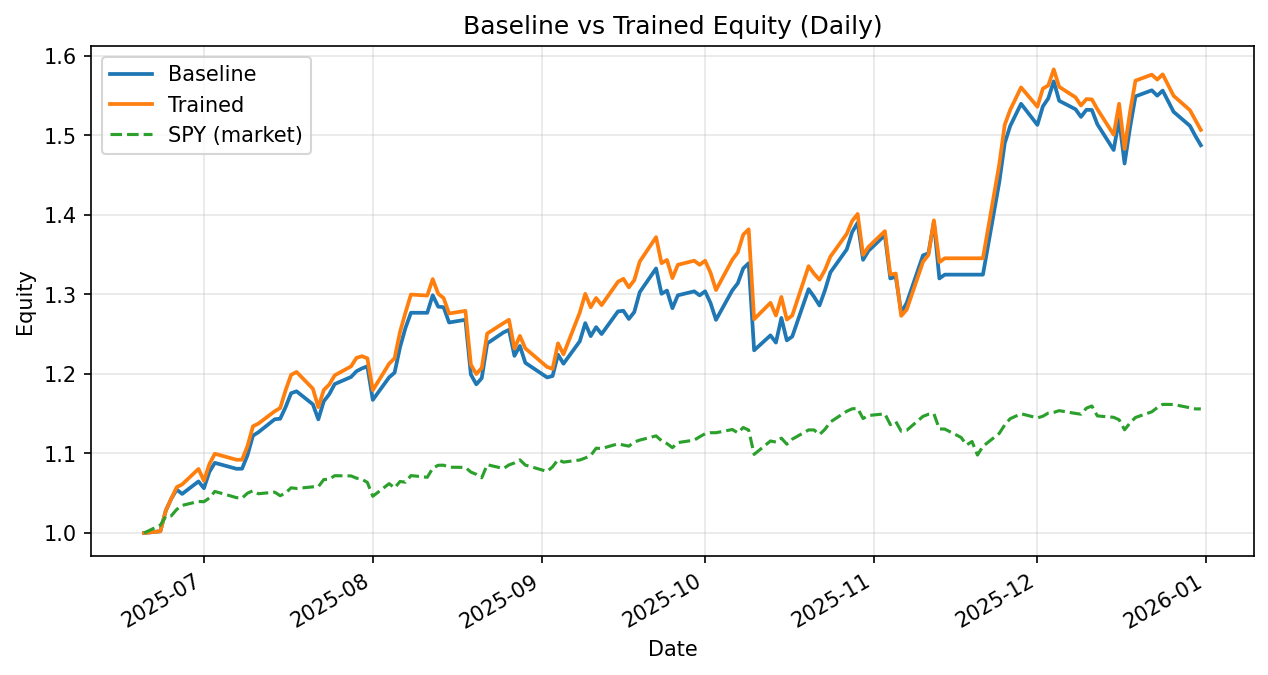

The table this chart was drawn from, first rows:
date, daily_return_x, equity_baseline, daily_return_y, equity_trained
2025-06-20, 0.0, 1.0, 0.0, 1.0
2025-06-23, 0.002224, 1.002, 0.002224, 1.002
2025-06-24, 0.02587, 1.028, 0.02587, 1.028
2025-06-25, 0.01451, 1.043, 0.01451, 1.043
2025-06-26, 0.01103, 1.055, 0.01396, 1.058
2025-06-27, -0.005141, 1.049, 0.003276, 1.061
2025-06-30, 0.01494, 1.065, 0.01833, 1.081
2025-07-01, -0.007964, 1.056, -0.01381, 1.066
2025-07-02, 0.01944, 1.077, 0.01968, 1.087
2025-07-03, 0.01052, 1.088, 0.012, 1.1
2025-07-07, -0.006903, 1.081, -0.006903, 1.092
2025-07-08, 0.0001394, 1.081, 0.0001394, 1.092
2025-07-09, 0.01577, 1.098, 0.01577, 1.109
2025-07-10, 0.02229, 1.122, 0.02229, 1.134
2025-07-11, 0.003861, 1.127, 0.003046, 1.138
2025-07-14, 0.01448, 1.143, 0.01361, 1.153
2025-07-15, 0.0005879, 1.144, 0.003546, 1.157
2025-07-16, 0.0129, 1.158, 0.01936, 1.18
2025-07-17, 0.01493, 1.176, 0.01631, 1.199
2025-07-18, 0.002063, 1.178, 0.003038, 1.202
2025-07-21, -0.0139, 1.162, -0.01748, 1.181
2025-07-22, -0.01626, 1.143, -0.01965, 1.158
2025-07-23, 0.01987, 1.166, 0.01869, 1.18
2025-07-24, 0.007554, 1.174, 0.00574, 1.187
2025-07-25, 0.01093, 1.187, 0.009737, 1.198
2025-07-28, 0.007498, 1.196, 0.009391, 1.209
2025-07-29, 0.006039, 1.203, 0.008825, 1.22
2025-07-30, 0.002931, 1.207, 0.001793, 1.222
2025-07-31, 0.002257, 1.21, -0.002145, 1.22
2025-08-01, -0.03491, 1.167, -0.03291, 1.18
2025-08-04, 0.02428, 1.196, 0.02826, 1.213
2025-08-05, 0.004938, 1.202, 0.005602, 1.22
2025-08-06, 0.02658, 1.234, 0.02729, 1.253
2025-08-07, 0.01971, 1.258, 0.01927, 1.277
2025-08-08, 0.01509, 1.277, 0.01776, 1.3
2025-08-11, -1.505205417788309e-05, 1.277, -0.0009898, 1.299
2025-08-12, 0.01729, 1.299, 0.01596, 1.319
2025-08-13, -0.01105, 1.285, -0.01398, 1.301
2025-08-14, -0.0005686, 1.284, -0.004179, 1.295
2025-08-15, -0.01495, 1.265, -0.01495, 1.276
2025-08-18, 0.002718, 1.268, 0.002573, 1.279
2025-08-19, -0.05429, 1.199, -0.0528, 1.212
2025-08-20, -0.01027, 1.187, -0.009788, 1.2
2025-08-21, 0.006582, 1.195, 0.006406, 1.208
2025-08-22, 0.03647, 1.238, 0.03579, 1.251
2025-08-25, 0.01122, 1.252, 0.01052, 1.264
2025-08-26, 0.002547, 1.255, 0.003252, 1.268
2025-08-27, -0.026, 1.223, -0.0285, 1.232
2025-08-28, 0.01014, 1.235, 0.01293, 1.248
2025-08-29, -0.01716, 1.214, -0.01256, 1.232
2025-09-02, -0.01512, 1.196, -0.01898, 1.209
2025-09-03, 0.001509, 1.197, -0.001972, 1.206
2025-09-04, 0.02241, 1.224, 0.02659, 1.238
2025-09-05, -0.009307, 1.213, -0.01119, 1.225
2025-09-08, 0.02327, 1.241, 0.04296, 1.277
2025-09-09, 0.01835, 1.264, 0.01835, 1.301
2025-09-10, -0.0129, 1.248, -0.0129, 1.284
2025-09-11, 0.009018, 1.259, 0.009018, 1.295
2025-09-12, -0.006889, 1.25, -0.006889, 1.287
2025-09-15, 0.02274, 1.279, 0.02274, 1.316
... 75 more rows
